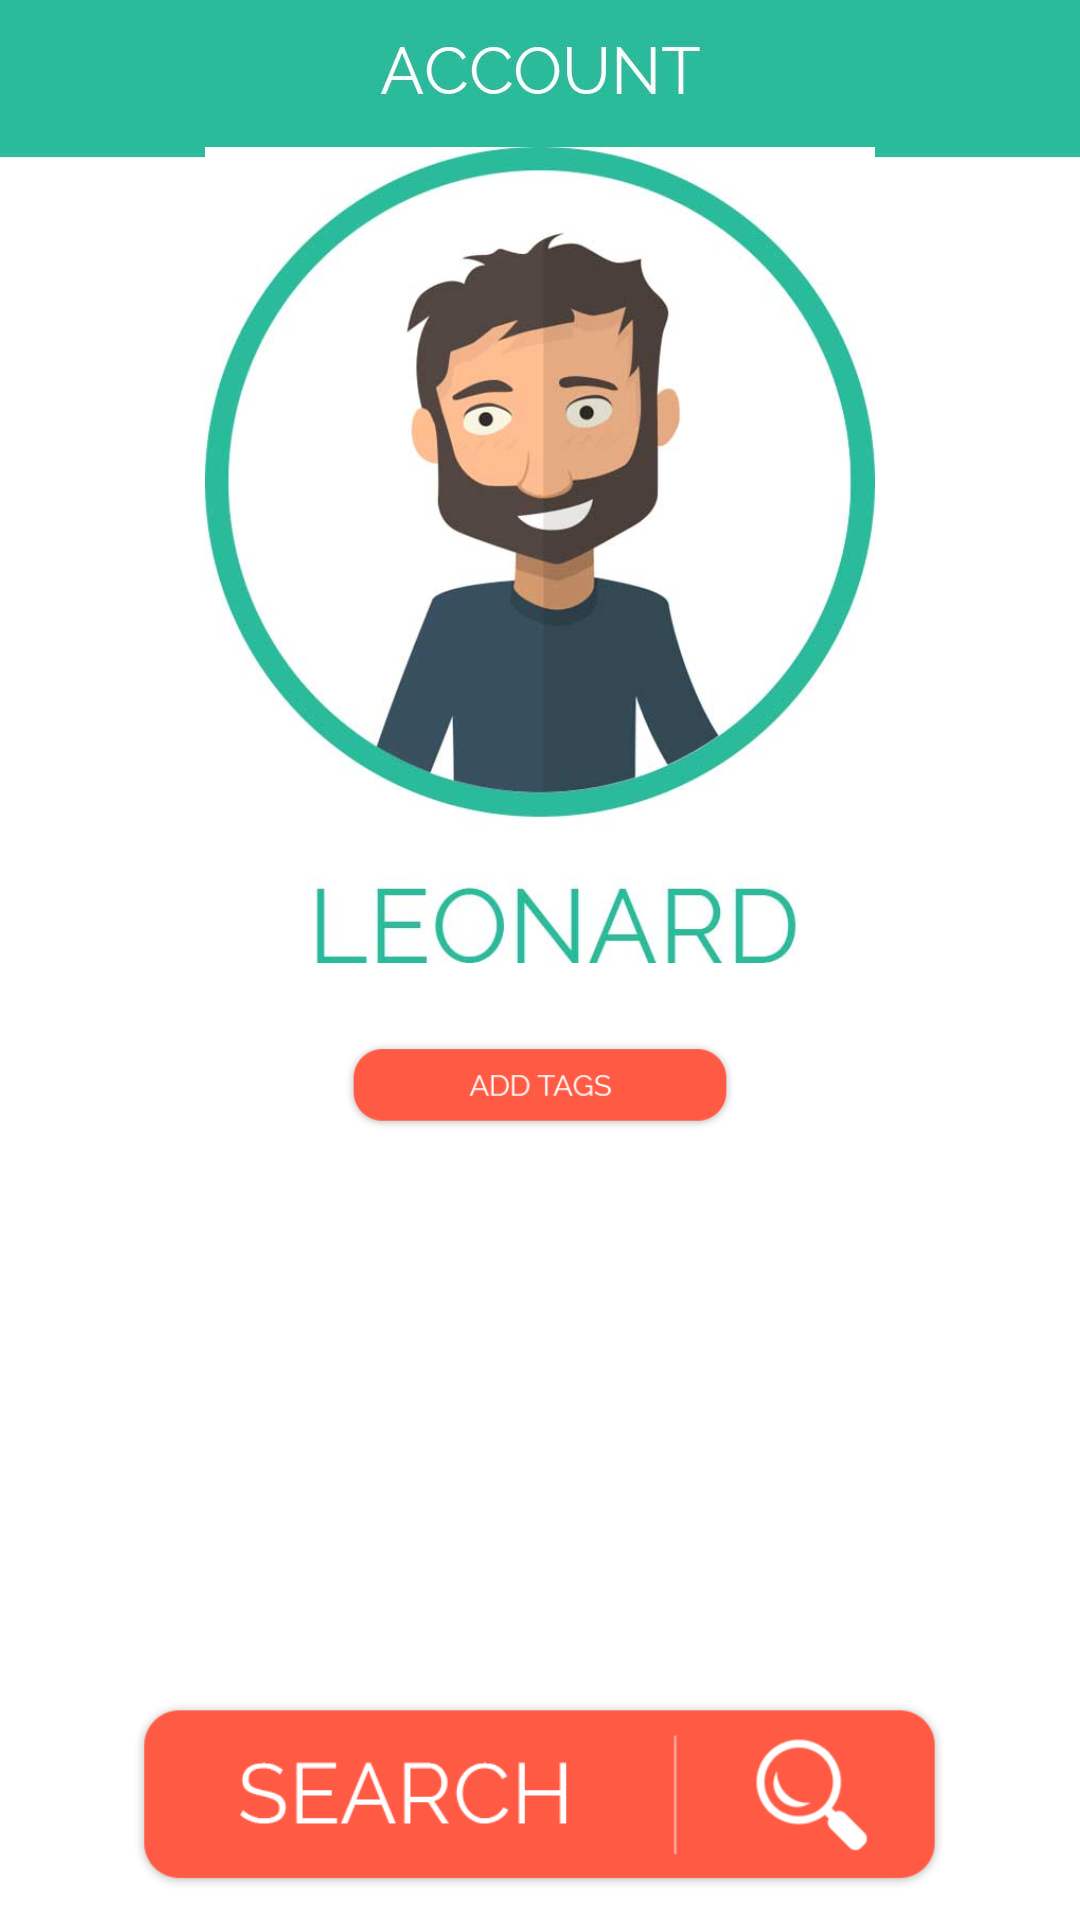

This screen was rendered from an Android layout file. Write that file and the resources it references.
<!-- AndroidManifest.xml: application theme AppTheme -->
<!-- res/layout/activity_profile.xml -->
<?xml version="1.0" encoding="utf-8"?>
<RelativeLayout xmlns:android="http://schemas.android.com/apk/res/android"
    xmlns:tools="http://schemas.android.com/tools"
    android:layout_width="match_parent"
    android:layout_height="match_parent"
    android:background="@drawable/profileback"
    tools:context="com.hackomaniacs.bondin.ProfileActivity">


    <ImageView
        android:layout_width="wrap_content"
        android:layout_height="272dp"
        android:id="@+id/imageView3"
        android:src="@drawable/profilepic"
        android:layout_alignParentTop="true"
        android:layout_centerHorizontal="true"
        android:layout_marginTop="49dp" />

    <ImageView
        android:layout_width="130dp"
        android:layout_height="wrap_content"
        android:id="@+id/imageView4"
        android:src="@drawable/profileaddtags"
        android:layout_below="@+id/imageView3"
        android:layout_centerHorizontal="true"
        android:layout_marginTop="0dp" />

    <ImageView
        android:layout_width="317dp"
        android:layout_height="63dp"
        android:id="@+id/imageView13"
        android:src="@drawable/profilesearch"
        android:layout_alignParentBottom="true"
        android:layout_centerHorizontal="true"
        android:layout_marginBottom="10dp" />
</RelativeLayout>
<!-- resources referenced by this layout -->
<resources>
  <!-- drawable profileaddtags: png bitmap (drawable, 4936 bytes) -->
  <!-- drawable profileback: jpg bitmap (drawable, 18191 bytes) -->
  <!-- drawable profilepic: jpg bitmap (drawable, 29215 bytes) -->
  <!-- drawable profilesearch: png bitmap (drawable, 10637 bytes) -->
  <style name="AppTheme" parent="Theme.AppCompat.Light.DarkActionBar">
  
          <item name="windowNoTitle">true</item>
          <item name="windowActionBar">false</item>
          <item name="colorPrimary">@color/colorPrimary</item>
          <item name="colorPrimaryDark">#2abb9f</item>
          <item name="colorAccent">@color/colorAccent</item>
      </style>
  <!-- not gathered from this repository: default colours our renderer supplied (Android Studio template values) -->
  <color name="colorPrimary">#FF6200EE</color>
  <color name="colorAccent">#FF03DAC5</color>
</resources>
